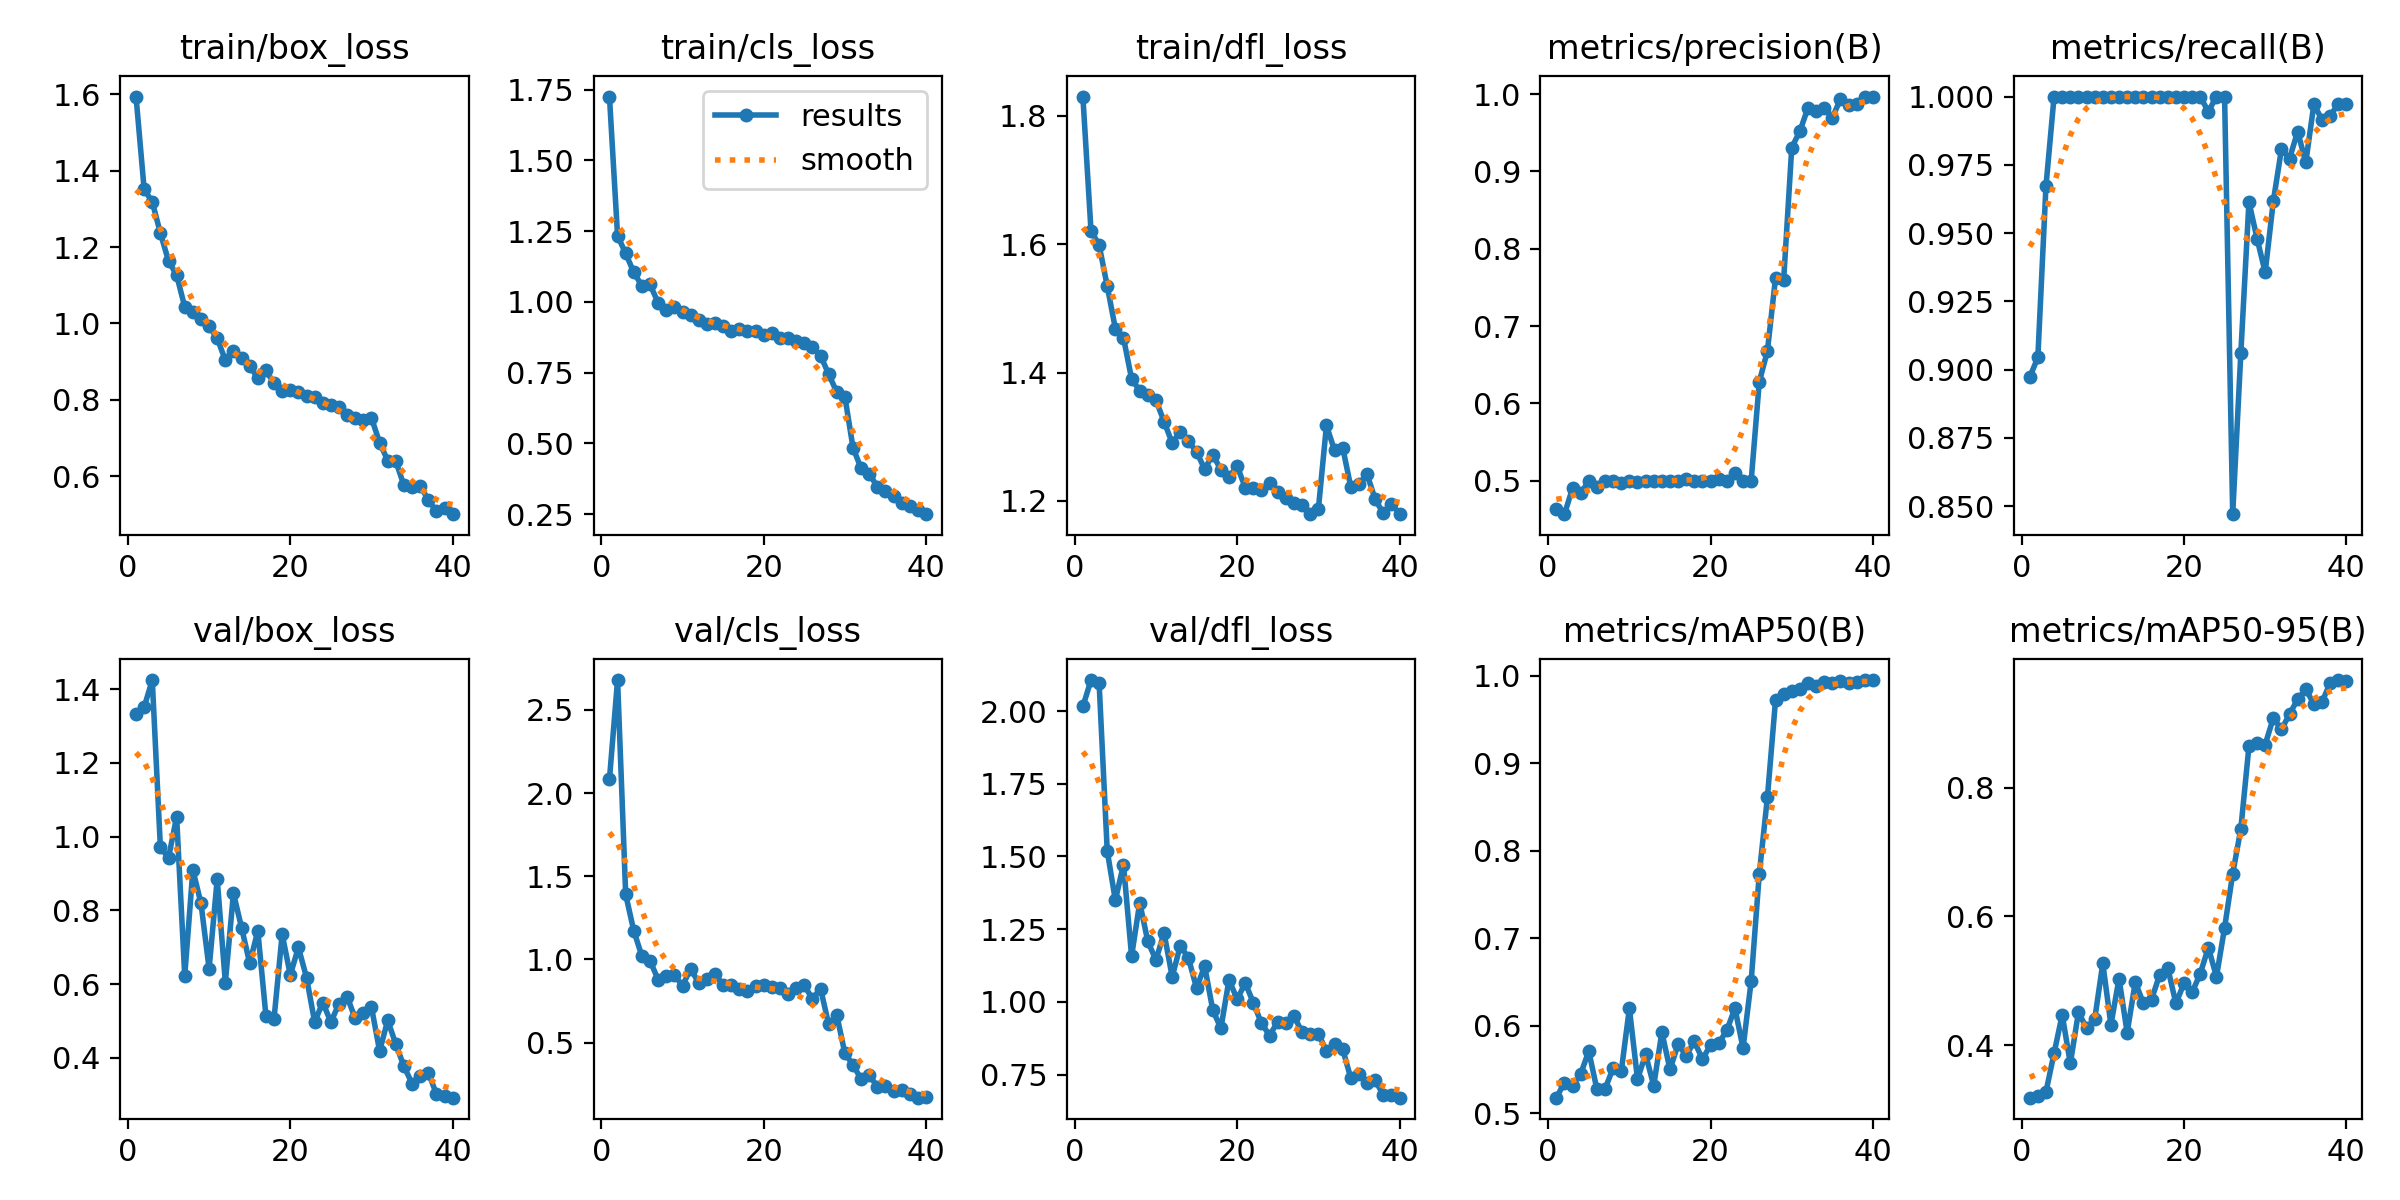

The file beside this chart, header and first rows:
epoch, time, train/box_loss, train/cls_loss, train/dfl_loss, metrics/precision(B), metrics/recall(B), metrics/mAP50(B), metrics/mAP50-95(B), val/box_loss, val/cls_loss, val/dfl_loss, lr/pg0, lr/pg1, lr/pg2
1, 2334, 1.594, 1.725, 1.83, 0.4631, 0.8972, 0.5178, 0.319, 1.332, 2.083, 2.016, 0.0005497, 0.0005497, 0.0005497
2, 4208, 1.352, 1.234, 1.621, 0.4565, 0.9044, 0.5347, 0.3209, 1.351, 2.679, 2.107, 0.001078, 0.001078, 0.001078
3, 42924, 1.319, 1.171, 1.599, 0.49, 0.9672, 0.5312, 0.328, 1.425, 1.39, 2.096, 0.001579, 0.001579, 0.001579
4, 73234, 1.237, 1.104, 1.535, 0.4834, 1, 0.5448, 0.3881, 0.9709, 1.171, 1.519, 0.001543, 0.001543, 0.001543
5, 75407, 1.164, 1.057, 1.469, 0.4992, 1, 0.5711, 0.4476, 0.9422, 1.02, 1.35, 0.001502, 0.001502, 0.001502
6, 77374, 1.127, 1.061, 1.454, 0.4917, 1, 0.5274, 0.372, 1.054, 0.9913, 1.472, 0.001461, 0.001461, 0.001461
7, 79276, 1.043, 0.9965, 1.39, 0.4997, 1, 0.5277, 0.4513, 0.6224, 0.879, 1.158, 0.001419, 0.001419, 0.001419
8, 81228, 1.03, 0.9716, 1.372, 0.4996, 1, 0.5517, 0.4271, 0.9097, 0.9018, 1.341, 0.001378, 0.001378, 0.001378
9, 83240, 1.011, 0.9812, 1.366, 0.4969, 1, 0.5479, 0.4405, 0.8189, 0.9062, 1.208, 0.001337, 0.001337, 0.001337
10, 85029, 0.9923, 0.9642, 1.357, 0.4998, 1, 0.6199, 0.5273, 0.6416, 0.8421, 1.144, 0.001296, 0.001296, 0.001296
11, 86843, 0.9612, 0.9539, 1.324, 0.4982, 1, 0.5391, 0.432, 0.8848, 0.9447, 1.237, 0.001254, 0.001254, 0.001254
12, 88632, 0.9036, 0.9358, 1.29, 0.4997, 1, 0.5672, 0.5037, 0.6039, 0.8579, 1.086, 0.001213, 0.001213, 0.001213
13, 90397, 0.9268, 0.9229, 1.308, 0.4994, 1, 0.5314, 0.4198, 0.8464, 0.8855, 1.194, 0.001172, 0.001172, 0.001172
14, 92177, 0.9099, 0.9267, 1.293, 0.4995, 1, 0.5927, 0.4983, 0.7527, 0.9107, 1.151, 0.001131, 0.001131, 0.001131
15, 93955, 0.8891, 0.9141, 1.277, 0.4996, 1, 0.5502, 0.4653, 0.6565, 0.848, 1.048, 0.001089, 0.001089, 0.001089
16, 95744, 0.8567, 0.8982, 1.249, 0.4995, 1, 0.5787, 0.4713, 0.7442, 0.8451, 1.123, 0.001048, 0.001048, 0.001048
17, 97510, 0.8773, 0.9024, 1.272, 0.5022, 1, 0.566, 0.5096, 0.5137, 0.8227, 0.9719, 0.001007, 0.001007, 0.001007
18, 99608, 0.8428, 0.8958, 1.248, 0.4998, 1, 0.5822, 0.5204, 0.5063, 0.8095, 0.9097, 0.0009656, 0.0009656, 0.0009656
19, 101500, 0.8229, 0.8971, 1.237, 0.4997, 1, 0.5618, 0.4653, 0.735, 0.8376, 1.076, 0.0009244, 0.0009244, 0.0009244
20, 103325, 0.8268, 0.8829, 1.254, 0.4997, 1, 0.5781, 0.4961, 0.6246, 0.8494, 1.009, 0.0008831, 0.0008831, 0.0008831
21, 105086, 0.8202, 0.8893, 1.221, 0.5023, 1, 0.5799, 0.4823, 0.6995, 0.8326, 1.065, 0.0008418, 0.0008418, 0.0008418
22, 106844, 0.811, 0.8709, 1.221, 0.4996, 1, 0.5947, 0.5113, 0.6174, 0.829, 0.9969, 0.0008006, 0.0008006, 0.0008006
23, 108762, 0.8068, 0.8708, 1.218, 0.5094, 0.9945, 0.6201, 0.5518, 0.497, 0.7901, 0.9267, 0.0007593, 0.0007593, 0.0007593
24, 110661, 0.7927, 0.861, 1.228, 0.4997, 1, 0.5745, 0.5067, 0.5498, 0.8275, 0.8846, 0.0007181, 0.0007181, 0.0007181
25, 112604, 0.7862, 0.8536, 1.214, 0.4994, 1, 0.6509, 0.5825, 0.4968, 0.8446, 0.9324, 0.0006768, 0.0006768, 0.0006768
26, 114448, 0.7819, 0.8407, 1.204, 0.6277, 0.8471, 0.7734, 0.6663, 0.5466, 0.763, 0.9274, 0.0006355, 0.0006355, 0.0006355
27, 116244, 0.7612, 0.8095, 1.197, 0.6675, 0.906, 0.8608, 0.7358, 0.5655, 0.8251, 0.9529, 0.0005943, 0.0005943, 0.0005943
28, 118130, 0.7529, 0.7449, 1.193, 0.7621, 0.9614, 0.9719, 0.8638, 0.5065, 0.6098, 0.8952, 0.000553, 0.000553, 0.000553
29, 120078, 0.7464, 0.6807, 1.179, 0.7592, 0.948, 0.9788, 0.8696, 0.5211, 0.6663, 0.89, 0.0005118, 0.0005118, 0.0005118
30, 122260, 0.7523, 0.6646, 1.187, 0.9309, 0.9357, 0.9824, 0.8665, 0.537, 0.4352, 0.8906, 0.0004705, 0.0004705, 0.0004705
31, 124231, 0.6881, 0.4845, 1.317, 0.9521, 0.9616, 0.9849, 0.9079, 0.4184, 0.3678, 0.8315, 0.0004293, 0.0004293, 0.0004293
32, 126034, 0.6408, 0.4113, 1.278, 0.9823, 0.9807, 0.9912, 0.89, 0.5013, 0.2802, 0.8544, 0.000388, 0.000388, 0.000388
33, 127779, 0.6389, 0.3935, 1.283, 0.978, 0.9773, 0.9881, 0.9137, 0.4366, 0.3061, 0.8378, 0.0003467, 0.0003467, 0.0003467
34, 129714, 0.5759, 0.3461, 1.221, 0.9827, 0.9872, 0.9928, 0.9369, 0.3765, 0.2346, 0.738, 0.0003055, 0.0003055, 0.0003055
35, 131696, 0.5704, 0.3322, 1.226, 0.9696, 0.9759, 0.9916, 0.9522, 0.33, 0.2391, 0.7509, 0.0002642, 0.0002642, 0.0002642
36, 133671, 0.5741, 0.3143, 1.241, 0.9936, 0.9972, 0.9935, 0.9296, 0.3516, 0.2115, 0.7222, 0.000223, 0.000223, 0.000223
37, 135638, 0.5383, 0.2901, 1.203, 0.986, 0.9914, 0.9915, 0.9327, 0.3595, 0.2159, 0.7307, 0.0001817, 0.0001817, 0.0001817
38, 137597, 0.5075, 0.2779, 1.18, 0.9871, 0.993, 0.9932, 0.9619, 0.3013, 0.1913, 0.6808, 0.0001404, 0.0001404, 0.0001404
39, 139463, 0.5161, 0.2643, 1.195, 0.9965, 0.9972, 0.995, 0.9666, 0.2974, 0.1696, 0.6806, 9.91865e-05, 9.91865e-05, 9.91865e-05
40, 141320, 0.5004, 0.2499, 1.18, 0.9969, 0.9972, 0.995, 0.9644, 0.2915, 0.1719, 0.671, 5.79283e-05, 5.79283e-05, 5.79283e-05
